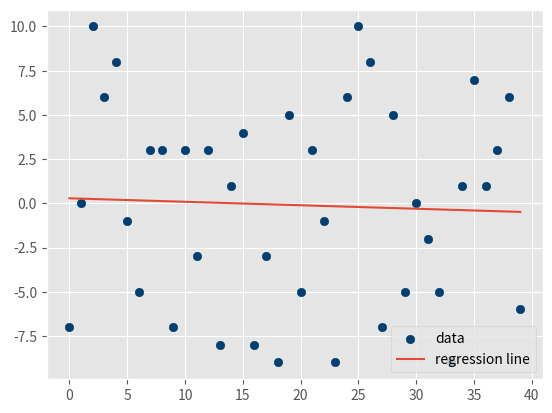

The matplotlib source for this figure:
from statistics import mean
import numpy as np
import random
import matplotlib.pyplot as plt
from matplotlib import style
style.use('ggplot')

def create_dataset(hm,variance,step=2,correlation=False):
    val = 1
    ys = []
    for i in range(hm):
        y = val + random.randrange(-variance,variance)
        ys.append(y)
        if correlation and correlation == 'pos':
            val+=step
        elif correlation and correlation == 'neg':
            val-=step

    xs = [i for i in range(len(ys))]
    
    return np.array(xs, dtype=np.float64),np.array(ys,dtype=np.float64)

def best_fit_slope_and_intercept(xs,ys):
    m = (((mean(xs)*mean(ys)) - mean(xs*ys)) /
         ((mean(xs)*mean(xs)) - mean(xs*xs)))
    
    b = mean(ys) - m*mean(xs)

    return m, b


def coefficient_of_determination(ys_orig,ys_line):
    y_mean_line = [mean(ys_orig) for y in ys_orig]

    squared_error_regr = sum((ys_line - ys_orig) * (ys_line - ys_orig))
    squared_error_y_mean = sum((y_mean_line - ys_orig) * (y_mean_line - ys_orig))

    print(squared_error_regr)
    print(squared_error_y_mean)

    r_squared = 1 - (squared_error_regr/squared_error_y_mean)

    return r_squared

xs, ys = create_dataset(40,10,correlation=False)
m, b = best_fit_slope_and_intercept(xs,ys)
regression_line = [(m*x)+b for x in xs]
r_squared = coefficient_of_determination(ys,regression_line)
print(r_squared)

plt.scatter(xs,ys,color='#003F72', label = 'data')
plt.plot(xs, regression_line, label = 'regression line')
plt.legend(loc=4)
plt.show()